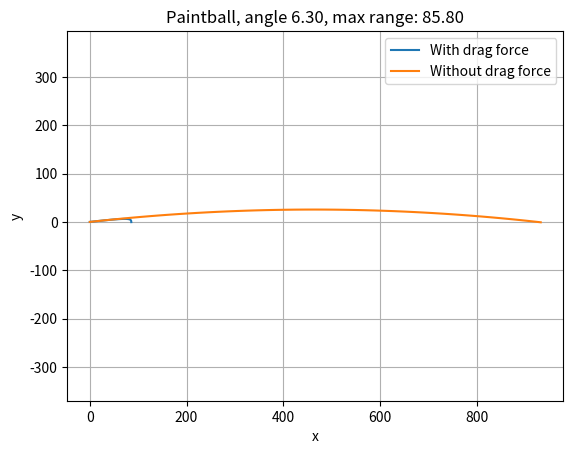

Here is the Python script that generated this plot:
import math as m
import numpy as np
import matplotlib.pyplot as plt

PAINTBALL_VELOCITY_SLOW = 91
PAINTBALL_VELOCITY_FAST = 204
PAINTBALL_BALLISTIC_COEFF = 0.47
PAINTBALL_AREA = 0.00016
PAINTBALL_MASS = 0.0039

BULLET_VELOCITY = 920
BULLET_BALLISTIC_COEFF = 0.235
BULLET_AREA = 0.00016
BULLET_MASS = 0.05

ro = 1.2
g = 9.81

v0 = 0
k = 0

def x_air(t, theta):
    return (v0/k)*(1 - m.exp(-k*t))*m.cos(theta)

def y_air(t, theta):
    return (v0/k)*(1 - m.exp(-k*t))*m.sin(theta) + (g/m.pow(k, 2))*(1 - k*t - m.exp(-k*t))

def x(t, theta):
    return v0*m.cos(theta)*t

def y(t, theta):
    return v0*m.sin(theta)*t - 0.5*g*m.pow(t,2)

def init(projectile_type):
    global v0
    global k
    if (projectile_type == 'bullet'):
        v0 = BULLET_VELOCITY
        k = 0.5 * BULLET_BALLISTIC_COEFF * ro * BULLET_AREA * (1/BULLET_MASS) * BULLET_VELOCITY
    elif (projectile_type == 'paintball_fast'):
        v0 = PAINTBALL_VELOCITY_FAST
        k = 0.5 * PAINTBALL_BALLISTIC_COEFF * ro * PAINTBALL_AREA * (1/PAINTBALL_MASS) * PAINTBALL_VELOCITY_FAST
    else:
        v0 = PAINTBALL_VELOCITY_SLOW
        k = 0.5 * PAINTBALL_BALLISTIC_COEFF * ro * PAINTBALL_AREA * (1/PAINTBALL_MASS) * PAINTBALL_VELOCITY_SLOW

init('paintball_fast')
max_range = -1
max_theta = -1
max_x = []
max_y = []

for theta in np.arange(0, 1.57, 0.01):
    x_air_arr = np.array([])
    y_air_arr = np.array([])
    x_arr = np.array([])
    y_arr = np.array([])

    x_air_arr = np.append(x_air_arr, x_air(0, theta))
    y_air_arr = np.append(y_air_arr, y_air(0, theta))
    x_arr = np.append(x_arr, x(0, theta))
    y_arr = np.append(y_arr, y(0, theta))

    for t in np.arange(0.1, 100, 0.1):

        if (y_air_arr[-1] >= 0):
            x_air_arr = np.append(x_air_arr, x_air(t, theta))
            y_air_arr = np.append(y_air_arr, y_air(t, theta))

        if (y_arr[-1] >= 0):
            x_arr = np.append(x_arr, x(t, theta))
            y_arr = np.append(y_arr, y(t, theta))

    if (x_air_arr[-1] > max_range):
        max_theta = theta
        max_range = x_air_arr[-1]
        max_x_air = np.copy(x_air_arr)
        max_y_air = np.copy(y_air_arr)
        max_x = np.copy(x_arr)
        max_y = np.copy(y_arr)

plt.plot(max_x_air, max_y_air, label='With drag force')
plt.plot(max_x, max_y, label='Without drag force')
plt.xlabel('x')
plt.ylabel('y')
plt.legend(loc="upper right")
plt.grid()
plt.axis('equal')
plt.title('Paintball, angle ' + '{:.2f}'.format(m.degrees(max_theta)) + ', max range: ' + '{:.2f}'.format(max_x_air[-1]))
plt.show()

    
